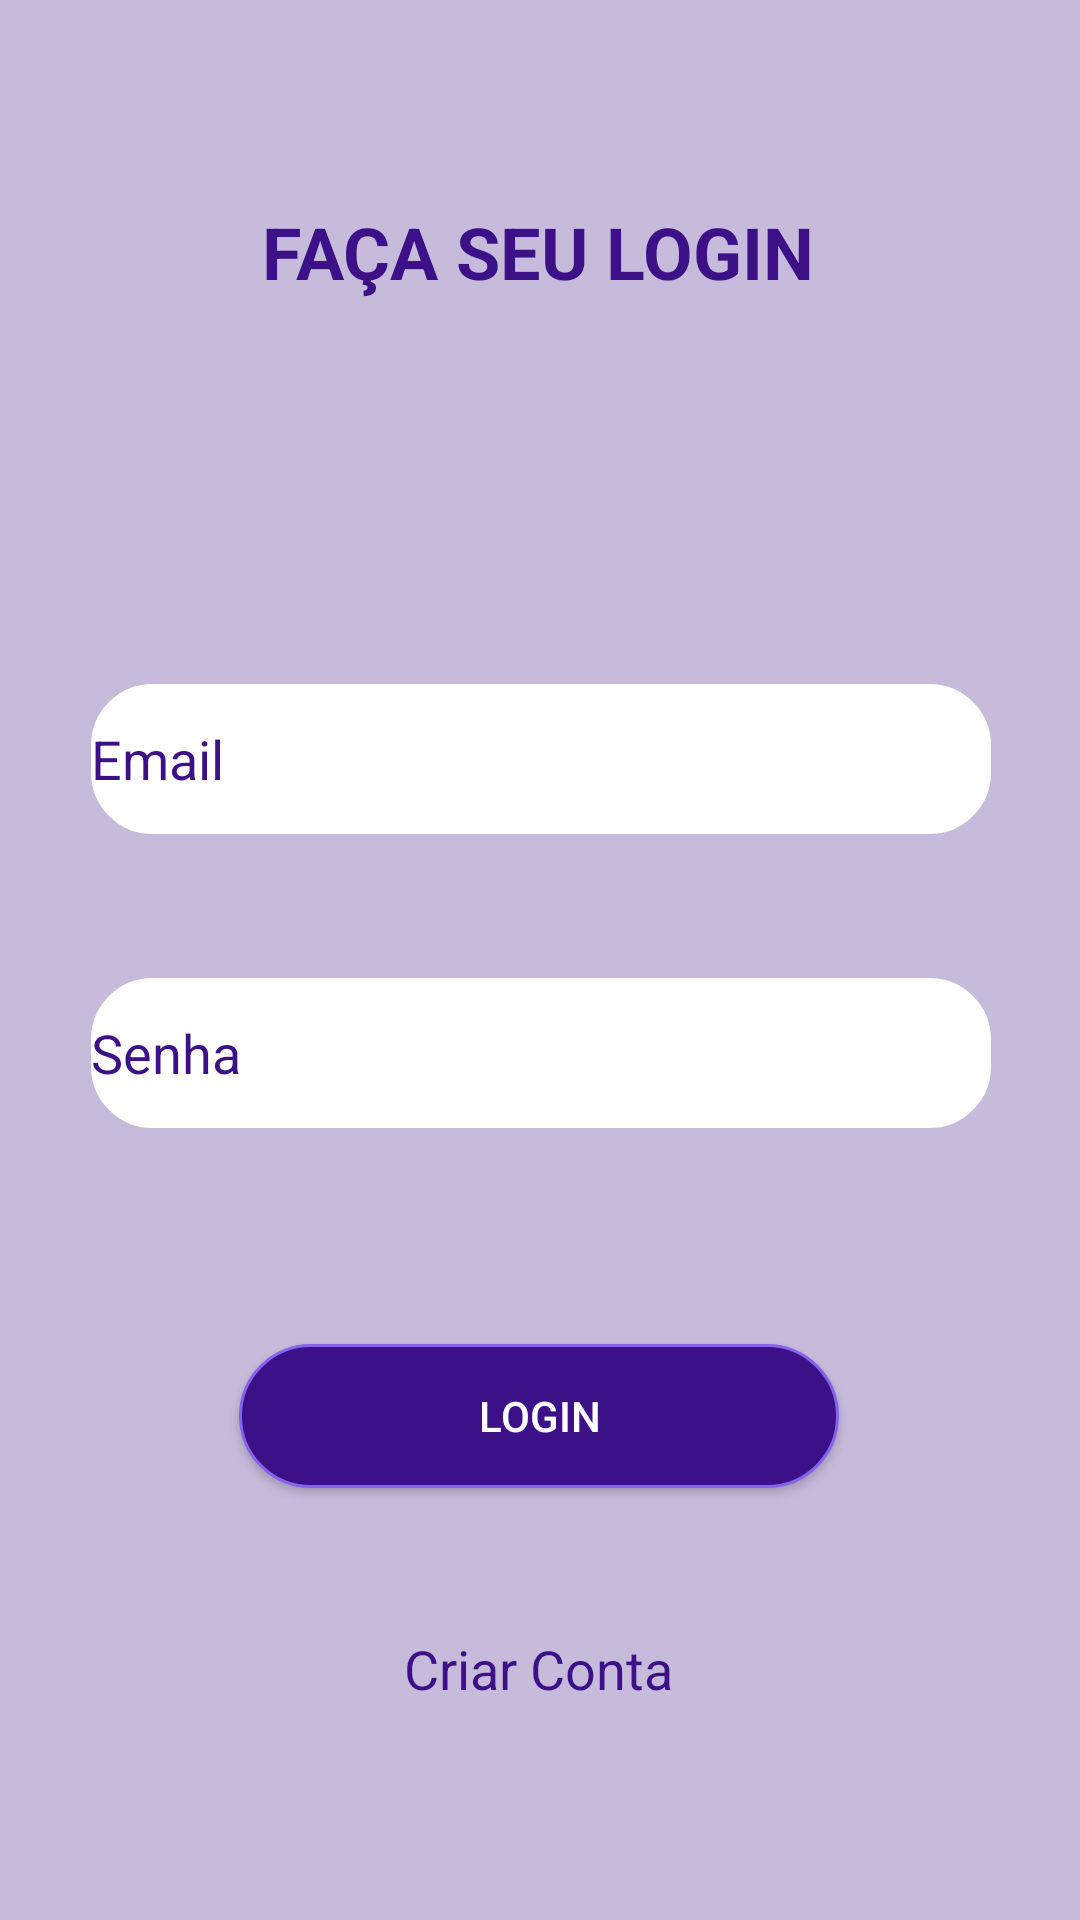

Produce the Android XML layout that renders to this screen, including the resource entries it uses.
<!-- AndroidManifest.xml: application theme Theme.LoteriaDoIFSUL -->
<!-- res/layout/activity_login.xml -->
<?xml version="1.0" encoding="utf-8"?>
<androidx.constraintlayout.widget.ConstraintLayout xmlns:android="http://schemas.android.com/apk/res/android"
    xmlns:app="http://schemas.android.com/apk/res-auto"
    xmlns:tools="http://schemas.android.com/tools"
    android:layout_width="match_parent"
    android:layout_height="match_parent"
    android:background="@color/roxoBack"
    tools:context=".LoginActivity">

    <EditText
        android:id="@+id/editEmail"
        android:layout_width="300dp"
        android:layout_height="50dp"
        android:layout_marginStart="32dp"
        android:layout_marginTop="228dp"
        android:layout_marginEnd="32dp"
        android:background="@drawable/borda_edittext"
        android:ems="10"
        android:hint="Email"
        android:inputType="textEmailAddress"
        android:singleLine="false"
        android:textColor="@color/black"
        android:textColorHint="@color/roxoTitulo"
        app:layout_constraintEnd_toEndOf="parent"
        app:layout_constraintHorizontal_bias="0.489"
        app:layout_constraintStart_toStartOf="parent"
        app:layout_constraintTop_toTopOf="parent" />

    <EditText
        android:id="@+id/editSenha"
        android:layout_width="300dp"
        android:layout_height="50dp"
        android:layout_marginStart="32dp"
        android:layout_marginTop="48dp"
        android:layout_marginEnd="32dp"
        android:background="@drawable/borda_edittext"
        android:ems="10"
        android:hint="Senha"
        android:inputType="textPassword"
        android:textColor="@color/black"
        android:textColorHint="@color/roxoTitulo"
        app:layout_constraintEnd_toEndOf="parent"
        app:layout_constraintHorizontal_bias="0.489"
        app:layout_constraintStart_toStartOf="parent"
        app:layout_constraintTop_toBottomOf="@+id/editEmail" />

    <TextView
        android:id="@+id/textCadastro"
        android:layout_width="wrap_content"
        android:layout_height="wrap_content"
        android:layout_marginTop="48dp"
        android:text="Criar Conta"
        android:textColor="@color/roxoTitulo"
        android:textSize="18sp"
        app:layout_constraintEnd_toEndOf="parent"
        app:layout_constraintHorizontal_bias="0.498"
        app:layout_constraintStart_toStartOf="parent"
        app:layout_constraintTop_toBottomOf="@+id/btnLogin" />

    <ProgressBar
        android:id="@+id/progressBar"
        style="?android:attr/progressBarStyle"
        android:layout_width="wrap_content"
        android:layout_height="wrap_content"
        android:layout_marginTop="16dp"
        android:visibility="gone"
        app:layout_constraintBottom_toBottomOf="parent"
        app:layout_constraintEnd_toEndOf="parent"
        app:layout_constraintHorizontal_bias="0.498"
        app:layout_constraintStart_toStartOf="parent"
        app:layout_constraintTop_toBottomOf="@+id/textCadastro"
        app:layout_constraintVertical_bias="0.196"
        tools:visibility="visible" />

    <androidx.appcompat.widget.AppCompatButton
        android:id="@+id/btnLogin"
        android:layout_width="200dp"
        android:layout_height="wrap_content"
        android:layout_marginStart="32dp"
        android:layout_marginTop="72dp"
        android:layout_marginEnd="32dp"
        android:background="@drawable/button"
        android:text="Login"
        android:textColor="@color/white"
        android:textColorHint="#131313"
        app:layout_constraintEnd_toEndOf="parent"
        app:layout_constraintHorizontal_bias="0.496"
        app:layout_constraintStart_toStartOf="parent"
        app:layout_constraintTop_toBottomOf="@+id/editSenha" />

    <TextView
        android:id="@+id/textView3"
        android:layout_width="wrap_content"
        android:layout_height="wrap_content"
        android:text="FAÇA SEU LOGIN"
        android:textColor="@color/roxoTitulo"
        android:textSize="24sp"
        android:textStyle="bold"
        app:layout_constraintBottom_toTopOf="@+id/editEmail"
        app:layout_constraintEnd_toEndOf="parent"
        app:layout_constraintHorizontal_bias="0.497"
        app:layout_constraintStart_toStartOf="parent"
        app:layout_constraintTop_toTopOf="parent"
        app:layout_constraintVertical_bias="0.346" />
</androidx.constraintlayout.widget.ConstraintLayout>
<!-- resources referenced by this layout -->
<resources>
  <color name="black">#FF000000</color>
  <color name="roxoBack">#FFC6BBDA</color>
  <color name="roxoTitulo">#3C1188</color>
  <color name="white">#FFFFFFFF</color>
  <!-- drawable borda_edittext (drawable) -->
  <shape xmlns:android="http://schemas.android.com/apk/res/android" >
  
      <solid android:color="@color/white" />
  
      <stroke
          android:width="1dp"
          android:color="@color/white" />
      <corners
          android:topLeftRadius="20dp"
          android:topRightRadius="20dp"
          android:bottomLeftRadius="20dp"
          android:bottomRightRadius="20dp"/>
  </shape>
  <!-- drawable button (drawable) -->
  <?xml version="1.0" encoding="utf-8"?>
  <shape xmlns:android="http://schemas.android.com/apk/res/android"
      android:shape="rectangle">
  
      <corners android:radius="30dp"/>
  
      <solid android:color="@color/roxoTitulo"/>
  
      <padding
          android:bottom="0dp"
          android:left="0dp"
          android:right="0dp"
          android:top="0dp"/>
  
      <stroke
          android:width="1dp"
          android:color="@color/roxo"/>
  
  </shape>
  <style name="Theme.LoteriaDoIFSUL" parent="Base.Theme.LoteriaDoIFSUL" />
  <color name="roxo">#8464ec</color>
  <style name="Base.Theme.LoteriaDoIFSUL" parent="Theme.Material3.DayNight.NoActionBar">
          
          
  
      </style>
</resources>
